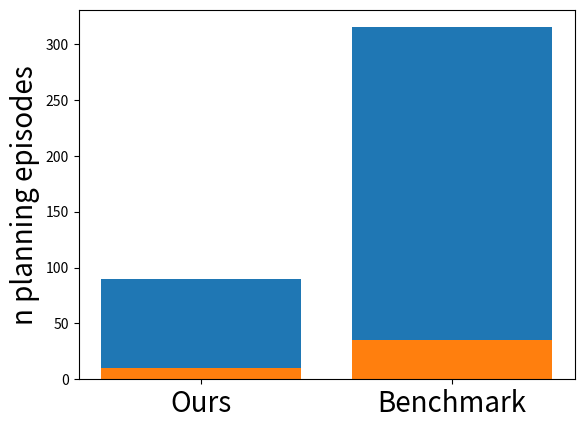

Recreate this plot in Python.
from matplotlib import pyplot as plt


ind = [1, 2]
plt.bar(ind, [90, 315])
#plt.title('Number of planning episodes required to solve all problems')
plt.xticks(ind, ('Ours', 'state-of-the-art\n planner'))
plt.xticks(fontsize=20)
plt.ylabel('planning time (sec)', fontsize=20)
plt.show()

ind = [1, 2]
plt.bar(ind, [10, 35])
#plt.title('Number of planning episodes required to solve all problems')
plt.xticks(ind, ('Ours', 'Benchmark'))
plt.xticks(fontsize=20)
plt.ylabel('n planning episodes', fontsize=20)
plt.show()


